Run: headless pygame with SDL's dummy video driver; simulated clock (each Clock.tick advances the game by its frame time, no real sleeping); random seed 0; keys injected as events and as key.get_pressed() state; mouse plan: one left click at the window centre at the start of phase 2, then a move to the lower-right quarter at the start of phase 3.
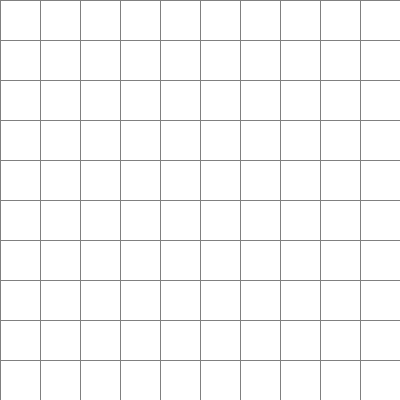
Frame 1 of 4 · flips 1–60 · no input
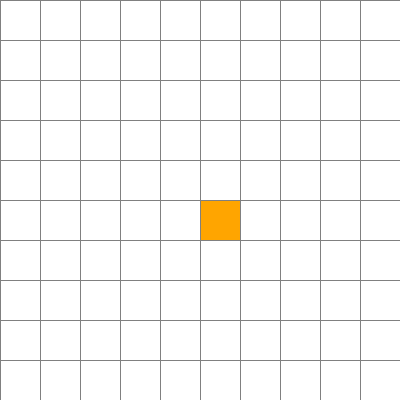
Frame 2 of 4 · flips 61–180 · clicked the window centre · tapped SPACE, RETURN · held RIGHT (→), D
Frame 3 of 4 · flips 181–300 · moved the mouse to the lower-right quarter · held DOWN (↓), S · screen unchanged from frame 2, image omitted
Frame 4 of 4 · flips 301–420 · held LEFT (←), A, UP (↑), W · screen unchanged from frame 3, image omitted

The pygame program that drew these frames:

import pygame
import math
from queue import PriorityQueue

HEIGHT = 400
WIDTH = 400

window = pygame.display.set_mode((WIDTH, HEIGHT))
pygame.display.set_caption("A* Path Finding Algorithm")

RED = (255, 0, 0)
GREEN = (0, 255, 0)
BLUE = (0, 0, 255)
YELLOW = (255, 255, 0)
WHITE = (255, 255, 255)
BLACK = (0, 0, 0)
PURPLE = (255, 0, 255)
ORANGE = (255, 165, 0)
GRAY = (128, 128, 128)
TURQUOISE = (64, 224, 208)


class Node:

    def __init__(self, row: int, column: int, height: int, width: int, total_rows: int, diagonal: bool = False) -> None:
        self.row = row
        self.column = column
        self.x = row * width
        self.y = column * height
        self.color = WHITE
        self.neighbors = []
        self.height = height
        self.width = width
        self.total_rows = total_rows
        self.diagonal = diagonal

    def get_neighbors(self):
        return self.neighbors

    def get_pos(self) -> [int, int]:
        return self.row, self.column

    def is_closed(self) -> bool:
        return self.color == RED

    def is_open(self) -> bool:
        return self.color == GREEN

    def is_barrier(self) -> bool:
        return self.color == BLACK

    def is_start(self) -> bool:
        return self.color == ORANGE

    def is_end(self) -> bool:
        return self.color == TURQUOISE

    def reset(self) -> None:
        self.color = WHITE

    def make_closed(self) -> None:
        self.color = RED

    def make_open(self) -> None:
        self.color = GREEN

    def make_barrier(self) -> None:
        self.color = BLACK

    def make_start(self) -> None:
        self.color = ORANGE

    def make_end(self) -> None:
        self.color = TURQUOISE

    def make_path(self) -> None:
        self.color = PURPLE

    def draw(self, win: pygame.display) -> None:
        pygame.draw.rect(win, self.color, (self.x, self.y, self.height, self.width))

    def update_neighbors(self, grid):
        self.neighbors = []

        if self.diagonal:
            # DOWN RIGHT
            if self.row < self.total_rows - 1 and self.column < self.total_rows - 1 and not grid[self.row + 1][self.column + 1].is_barrier():
                self.neighbors.append(grid[self.row + 1][self.column + 1])
            # UP RIGHT
            if self.row > 0 and self.column < self.total_rows - 1 and not grid[self.row - 1][self.column + 1].is_barrier():
                self.neighbors.append(grid[self.row - 1][self.column + 1])
            # DOWN LEFT
            if self.row < self.total_rows - 1 and self.column > 0 and not grid[self.row + 1][self.column - 1].is_barrier():
                self.neighbors.append(grid[self.row + 1][self.column - 1])
            # UP LEFT
            if self.row > 0 and self.column > 0 and not grid[self.row - 1][self.column - 1].is_barrier():
                self.neighbors.append(grid[self.row - 1][self.column - 1])

        # DOWN
        if self.row < self.total_rows - 1 and not grid[self.row + 1][self.column].is_barrier():
            self.neighbors.append(grid[self.row + 1][self.column])
        # UP
        if self.row > 0 and not grid[self.row - 1][self.column].is_barrier():
            self.neighbors.append(grid[self.row - 1][self.column])
        # RIGHT
        if self.column < self.total_rows - 1 and not grid[self.row][self.column + 1].is_barrier():
            self.neighbors.append(grid[self.row][self.column + 1])
        # LEFT
        if self.column > 0 and not grid[self.row][self.column - 1].is_barrier():
            self.neighbors.append(grid[self.row][self.column - 1])

    def __lt__(self, other) -> bool:
        return False


def h(p1: [int, int], p2: [int, int]):
    x1, y1 = p1
    x2, y2 = p2

    return abs(x1 - x2) + abs(y1 - y2)


def reconstruct_path(came_from, current, drawFunc):
    while current in came_from:
        current = came_from[current]
        current.make_path()
        drawFunc()


def algorithm(drawFunc, grid, start, end):
    count = 0
    open_set = PriorityQueue()
    open_set.put((0, count, start))
    came_from = {}

    g_score = {node: float("inf") for row in grid for node in row}
    g_score[start] = 0

    f_score = {node: float("inf") for row in grid for node in row}
    f_score[start] = h(start.get_pos(), end.get_pos())

    open_set_hash = {start}

    while not open_set.empty():
        for event in pygame.event.get():
            if event.type == pygame.QUIT:
                pygame.quit()

        current = open_set.get()[2]
        open_set_hash.remove(current)

        if current == end:
            reconstruct_path(came_from, end, drawFunc)
            start.make_start()
            end.make_end()
            return True

        for neighbor in current.neighbors:
            temp_g_score = g_score[current] + 1

            if temp_g_score < g_score[neighbor]:
                came_from[neighbor] = current
                g_score[neighbor] = temp_g_score
                f_score[neighbor] = temp_g_score + h(neighbor.get_pos(), end.get_pos())

                if neighbor not in open_set_hash:
                    count += 1
                    open_set.put((f_score[neighbor], count, neighbor))
                    open_set_hash.add(neighbor)
                    neighbor.make_open()

        drawFunc()

        if current != start:
            current.make_closed()

    return False


def make_grid(rows: int, width: int):
    grid = []
    gap = width // rows

    for i in range(rows):
        grid.append([])
        for j in range(rows):
            node = Node(i, j, gap, gap, rows)
            grid[i].append(node)

    return grid


def draw_grid(win, rows, columns, height, width):
    gap = width // rows

    for i in range(rows):
        pygame.draw.line(win, GRAY, (0, i * gap), (width, i * gap))
        for j in range(columns):
            pygame.draw.line(win, GRAY, (j * gap, 0), (j * gap, height))


def draw(win, grid, rows, columns, height, width):
    win.fill(WHITE)

    for row in grid:
        for node in row:
            node.draw(win)

    draw_grid(win, rows, columns, height, width)
    pygame.display.update()


def get_clicked_pos(position, rows, width):
    gap = width // rows
    y, x = position

    row = y // gap
    col = x // gap

    return row, col


def main(win, height, width):
    ROWS = 10
    COLUMNS = 10

    grid = make_grid(ROWS, width)

    start = None
    end = None

    run = True

    while run:
        draw(win, grid, ROWS, COLUMNS, height, width)
        for event in pygame.event.get():
            if event.type == pygame.QUIT:
                run = False

            if pygame.mouse.get_pressed()[0]:
                position = pygame.mouse.get_pos()
                row, column = get_clicked_pos(position, ROWS, WIDTH)
                node = grid[row][column]
                if not start and node != end:
                    start = node
                    start.make_start()
                elif not end and node != start:
                    end = node
                    end.make_end()
                elif node != end and node != start:
                    node.make_barrier()

            elif pygame.mouse.get_pressed()[2]:
                position = pygame.mouse.get_pos()
                row, column = get_clicked_pos(position, ROWS, WIDTH)
                node = grid[row][column]
                node.reset()

                if node == start:
                    start = None
                elif node == end:
                    end = None

            if event.type == pygame.KEYDOWN:
                if event.key == pygame.K_SPACE and start and end:
                    for row in grid:
                        for node in row:
                            node.update_neighbors(grid)
                    success = algorithm(lambda: draw(win, grid, ROWS, COLUMNS, height, width), grid, start, end)
                    if success:
                        print("Path found")
                    else:
                        print("Could not find a path")

                if event.key == pygame.K_c:
                    start = None
                    end = None
                    grid = make_grid(ROWS, width)

    pygame.quit()


main(window, HEIGHT, WIDTH)
